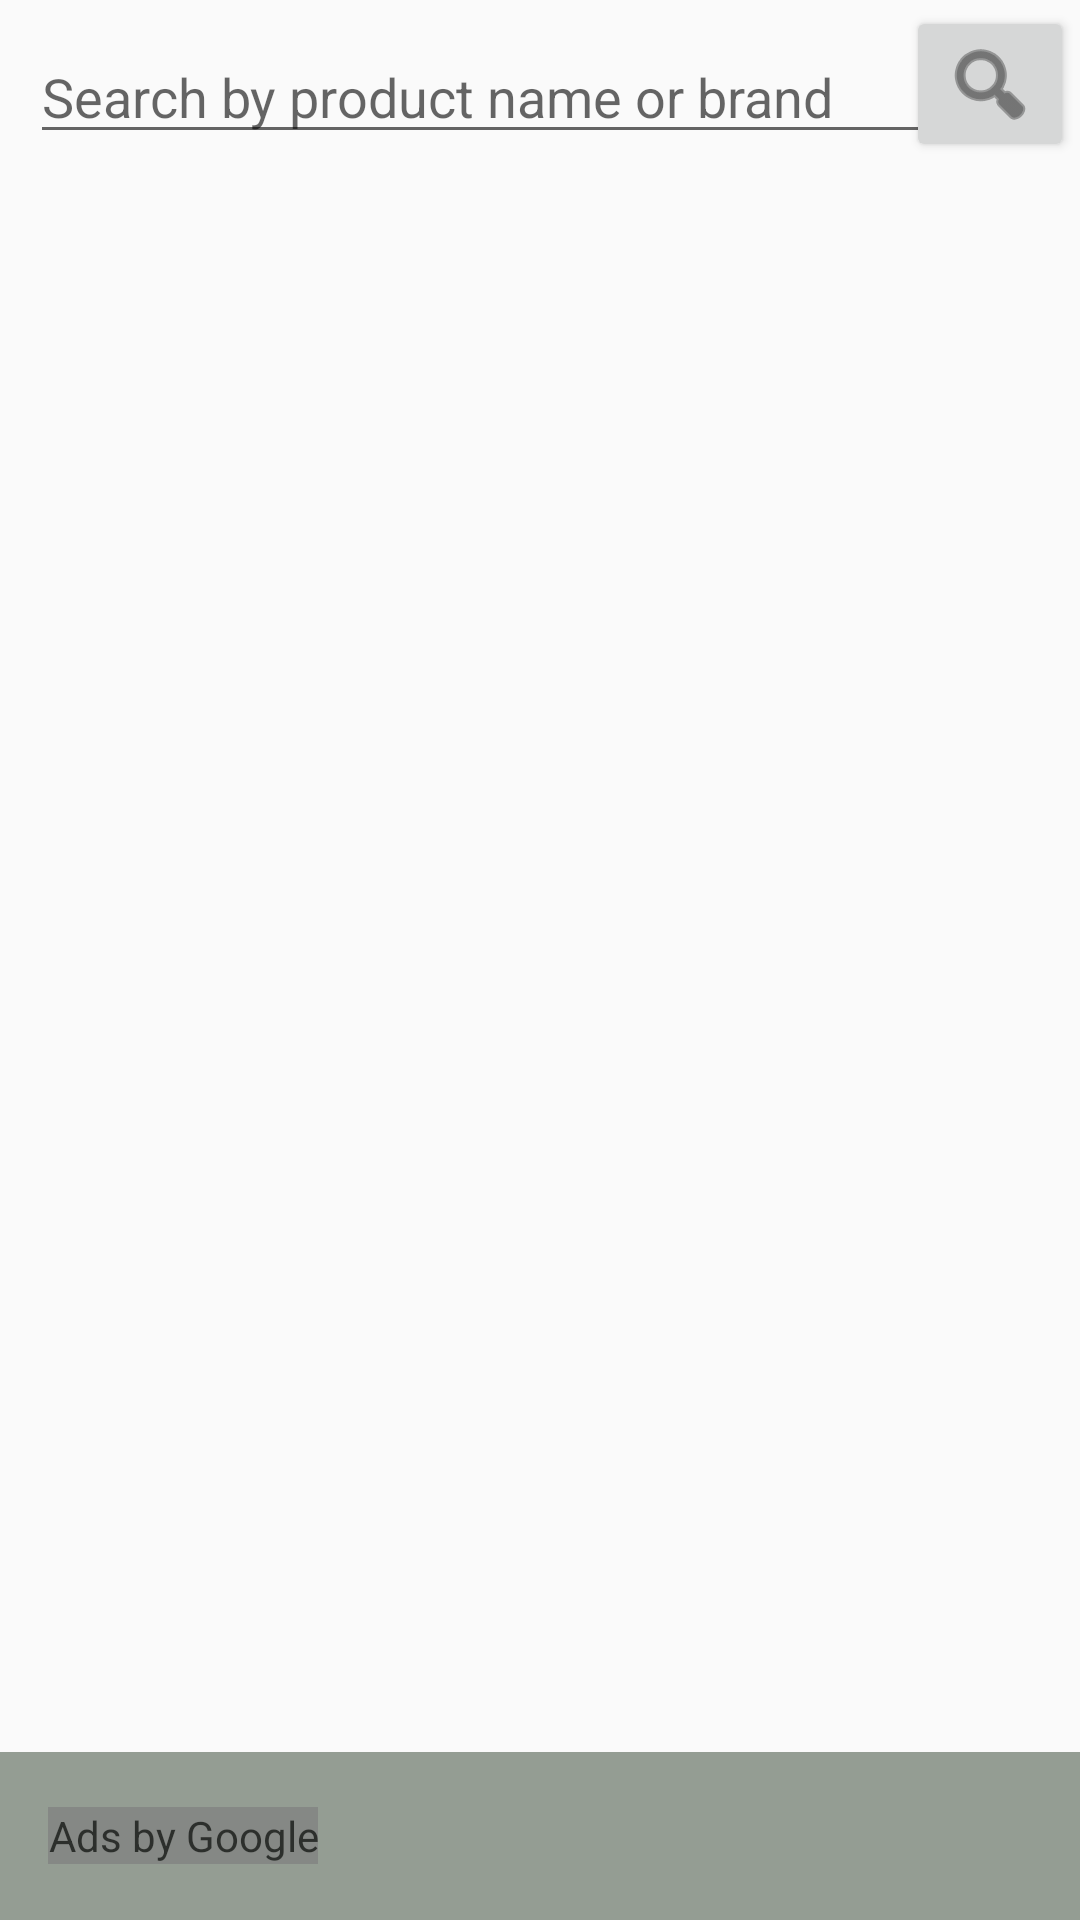

The Android layout XML behind this screen, and the referenced resources:
<!-- AndroidManifest.xml: application theme AppTheme -->
<!-- res/layout/fragment_results.xml -->
<?xml version="1.0" encoding="utf-8"?>
<RelativeLayout
    xmlns:android="http://schemas.android.com/apk/res/android"
    xmlns:tools="http://schemas.android.com/tools"
    xmlns:ads="http://schemas.android.com/apk/res-auto"
    tools:context="com.ereinecke.eatsafe.ui.ResultsFragment"
    android:id="@+id/fragment_results"
    android:layout_width="fill_parent"
    android:layout_height="match_parent"
    android:layout_gravity="center_horizontal|top" >

    <EditText
        android:id="@+id/searchText"
        android:layout_width="match_parent"
        android:layout_height="wrap_content"
        android:layout_gravity="start"
        android:layout_marginBottom="10dp"
        android:layout_marginLeft="10dp"
        android:layout_marginRight="10dp"
        android:layout_marginTop="10dp"
        android:width="1dp"
        android:hint="@string/product_results_prompt"
        android:inputType="text"
        android:saveEnabled="true"
        tools:ignore="RtlHardcoded" />

    <ImageButton
        android:id="@+id/searchButton"
        android:layout_width="wrap_content"
        android:layout_height="wrap_content"
        android:layout_alignParentEnd="true"
        android:layout_margin="2dp"
        android:contentDescription="@string/search"
        android:elevation="2dp"
        android:src="@android:drawable/ic_menu_search"
        android:tint="#333333"
        tools:ignore="RtlHardcoded" />


    <ListView
        android:id="@+id/product_list"
        android:layout_width="match_parent"
        android:layout_height="wrap_content"
        android:layout_below="@+id/searchText"
        android:layout_marginLeft="0dp"
        android:layout_marginStart="0dp"
        tools:ignore="RtlHardcoded" />


    <android.support.v7.widget.Toolbar
        android:id="@+id/toolbar_bottom"
        android:layout_width="match_parent"
        android:layout_height="@dimen/bottom_nav_height"
        android:layout_alignParentBottom="true"
        android:layout_gravity="bottom"
        android:background="@color/colorTabs"
        android:foregroundGravity="center_horizontal">

        <com.google.android.gms.ads.AdView
            android:id="@+id/adView"
            android:layout_width="wrap_content"
            android:layout_height="wrap_content"
            android:layout_alignParentBottom="true"
            android:layout_centerHorizontal="true"
            android:alpha="0.7"
            android:contentDescription="@string/ads_content_description"
            android:foregroundGravity="center_horizontal"
            ads:adSize="BANNER"
            ads:adUnitId="@string/banner_ad_unit_id" />

    </android.support.v7.widget.Toolbar>
</RelativeLayout>
<!-- resources referenced by this layout -->
<resources>
  <color name="colorTabs">#949d93</color>
  <dimen name="bottom_nav_height">56dp</dimen>
  <string name="ads_content_description">Ads by Google</string>
  <string name="banner_ad_unit_id" translatable="false">ca-app-pub-3940256099942544/6300978111</string>
  <string name="product_results_prompt">Search by product name or brand</string>
  <string name="search">Search</string>
  <style name="AppTheme" parent="Theme.AppCompat.Light.DarkActionBar">
          
          <item name="colorPrimary">@color/colorPrimary</item>
          <item name="colorPrimaryDark">@color/colorPrimaryDark</item>
          <item name="colorAccent">@color/colorAccent</item>
          <item name="android:actionBarStyle">@style/ActionBarStyle</item>
      </style>
  <color name="colorPrimary">#4cb748</color>
  <color name="colorPrimaryDark">#2d8941</color>
  <color name="colorAccent">#d06a8b</color>
  <style name="ActionBarStyle">
          <item name="android:background">@color/colorPrimary</item>
      </style>
</resources>
